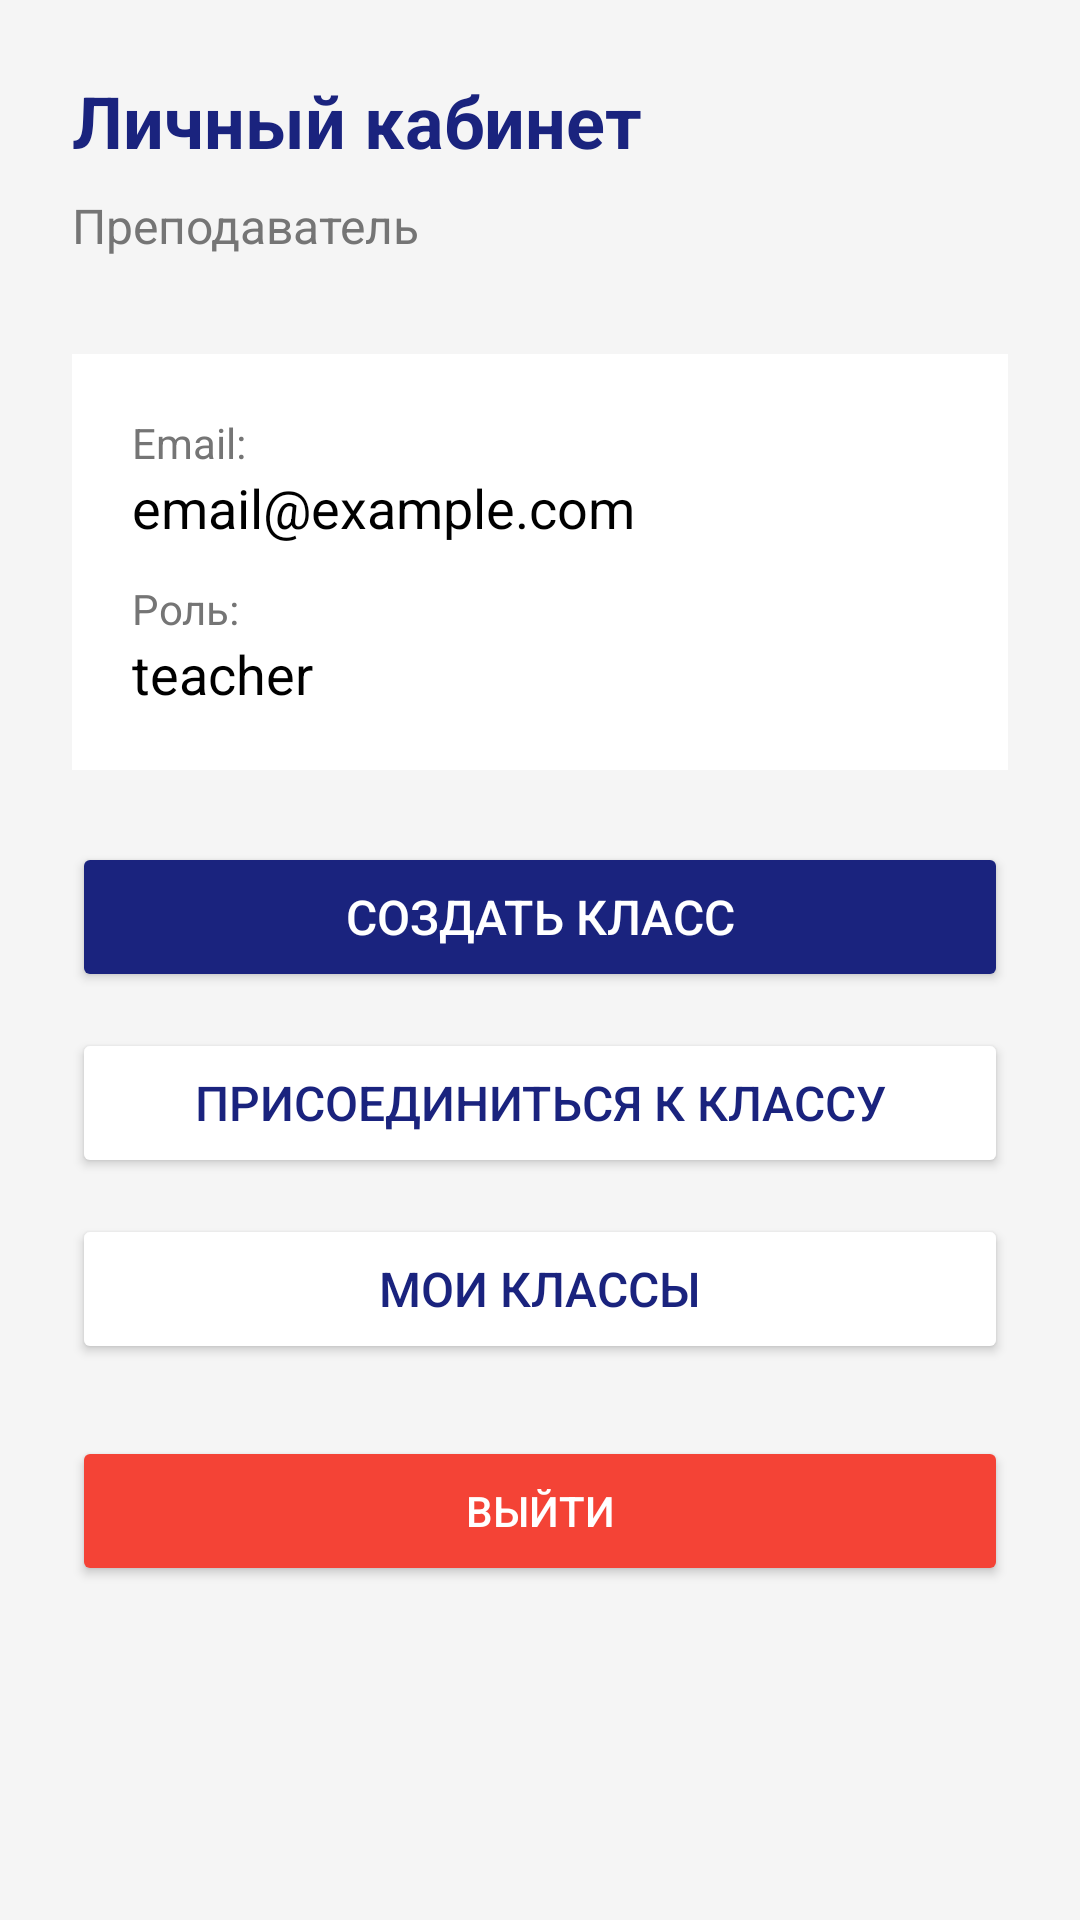

Here is an Android app screen rendered from its layout file. Give the layout XML and the strings, colors and styles it references.
<!-- AndroidManifest.xml: application theme Theme.Praktika2 -->
<!-- res/layout/activity_teacher_dashboard.xml -->
<?xml version="1.0" encoding="utf-8"?>
<LinearLayout xmlns:android="http://schemas.android.com/apk/res/android"
    android:layout_width="match_parent"
    android:layout_height="match_parent"
    android:orientation="vertical"
    android:padding="24dp"
    android:background="#F5F5F5">

    <TextView
        android:layout_width="wrap_content"
        android:layout_height="wrap_content"
        android:text="Личный кабинет"
        android:textSize="24sp"
        android:textStyle="bold"
        android:textColor="#1A237E"
        android:layout_marginBottom="8dp" />

    <TextView
        android:layout_width="wrap_content"
        android:layout_height="wrap_content"
        android:text="Преподаватель"
        android:textSize="16sp"
        android:textColor="#757575"
        android:layout_marginBottom="32dp" />

    
    <LinearLayout
        android:layout_width="match_parent"
        android:layout_height="wrap_content"
        android:orientation="vertical"
        android:background="#FFFFFF"
        android:padding="20dp"
        android:layout_marginBottom="24dp">

        <TextView
            android:layout_width="wrap_content"
            android:layout_height="wrap_content"
            android:text="Email:"
            android:textSize="14sp"
            android:textColor="#757575" />

        <TextView
            android:id="@+id/textViewEmail"
            android:layout_width="wrap_content"
            android:layout_height="wrap_content"
            android:text="email@example.com"
            android:textSize="18sp"
            android:textColor="#000000"
            android:layout_marginBottom="12dp" />

        <TextView
            android:layout_width="wrap_content"
            android:layout_height="wrap_content"
            android:text="Роль:"
            android:textSize="14sp"
            android:textColor="#757575" />

        <TextView
            android:id="@+id/textViewRole"
            android:layout_width="wrap_content"
            android:layout_height="wrap_content"
            android:text="teacher"
            android:textSize="18sp"
            android:textColor="#000000" />

    </LinearLayout>

    
    <Button
        android:id="@+id/buttonCreateClass"
        android:layout_width="match_parent"
        android:layout_height="50dp"
        android:text="Создать класс"
        android:textSize="16sp"
        android:textColor="#FFFFFF"
        android:backgroundTint="#1A237E"
        android:layout_marginBottom="12dp" />

    <Button
        android:id="@+id/buttonJoinClass"
        android:layout_width="match_parent"
        android:layout_height="50dp"
        android:text="Присоединиться к классу"
        android:textSize="16sp"
        android:textColor="#1A237E"
        android:backgroundTint="#FFFFFF"
        android:strokeColor="#1A237E"
        android:strokeWidth="2"
        android:layout_marginBottom="12dp" />

    <Button
        android:id="@+id/buttonMyClasses"
        android:layout_width="match_parent"
        android:layout_height="50dp"
        android:text="Мои классы"
        android:textSize="16sp"
        android:textColor="#1A237E"
        android:backgroundTint="#FFFFFF"
        android:strokeColor="#1A237E"
        android:strokeWidth="2"
        android:layout_marginBottom="24dp" />


    <Button
        android:id="@+id/buttonLogout"
        android:layout_width="match_parent"
        android:layout_height="50dp"
        android:text="Выйти"
        android:textColor="#FFFFFF"
        android:backgroundTint="#F44336"
        />

</LinearLayout>
<!-- resources referenced by this layout -->
<resources>
  <style name="Theme.Praktika2" parent="Base.Theme.Praktika2" />
  <style name="Base.Theme.Praktika2" parent="Theme.Material3.DayNight.NoActionBar">
          
          
      </style>
</resources>
